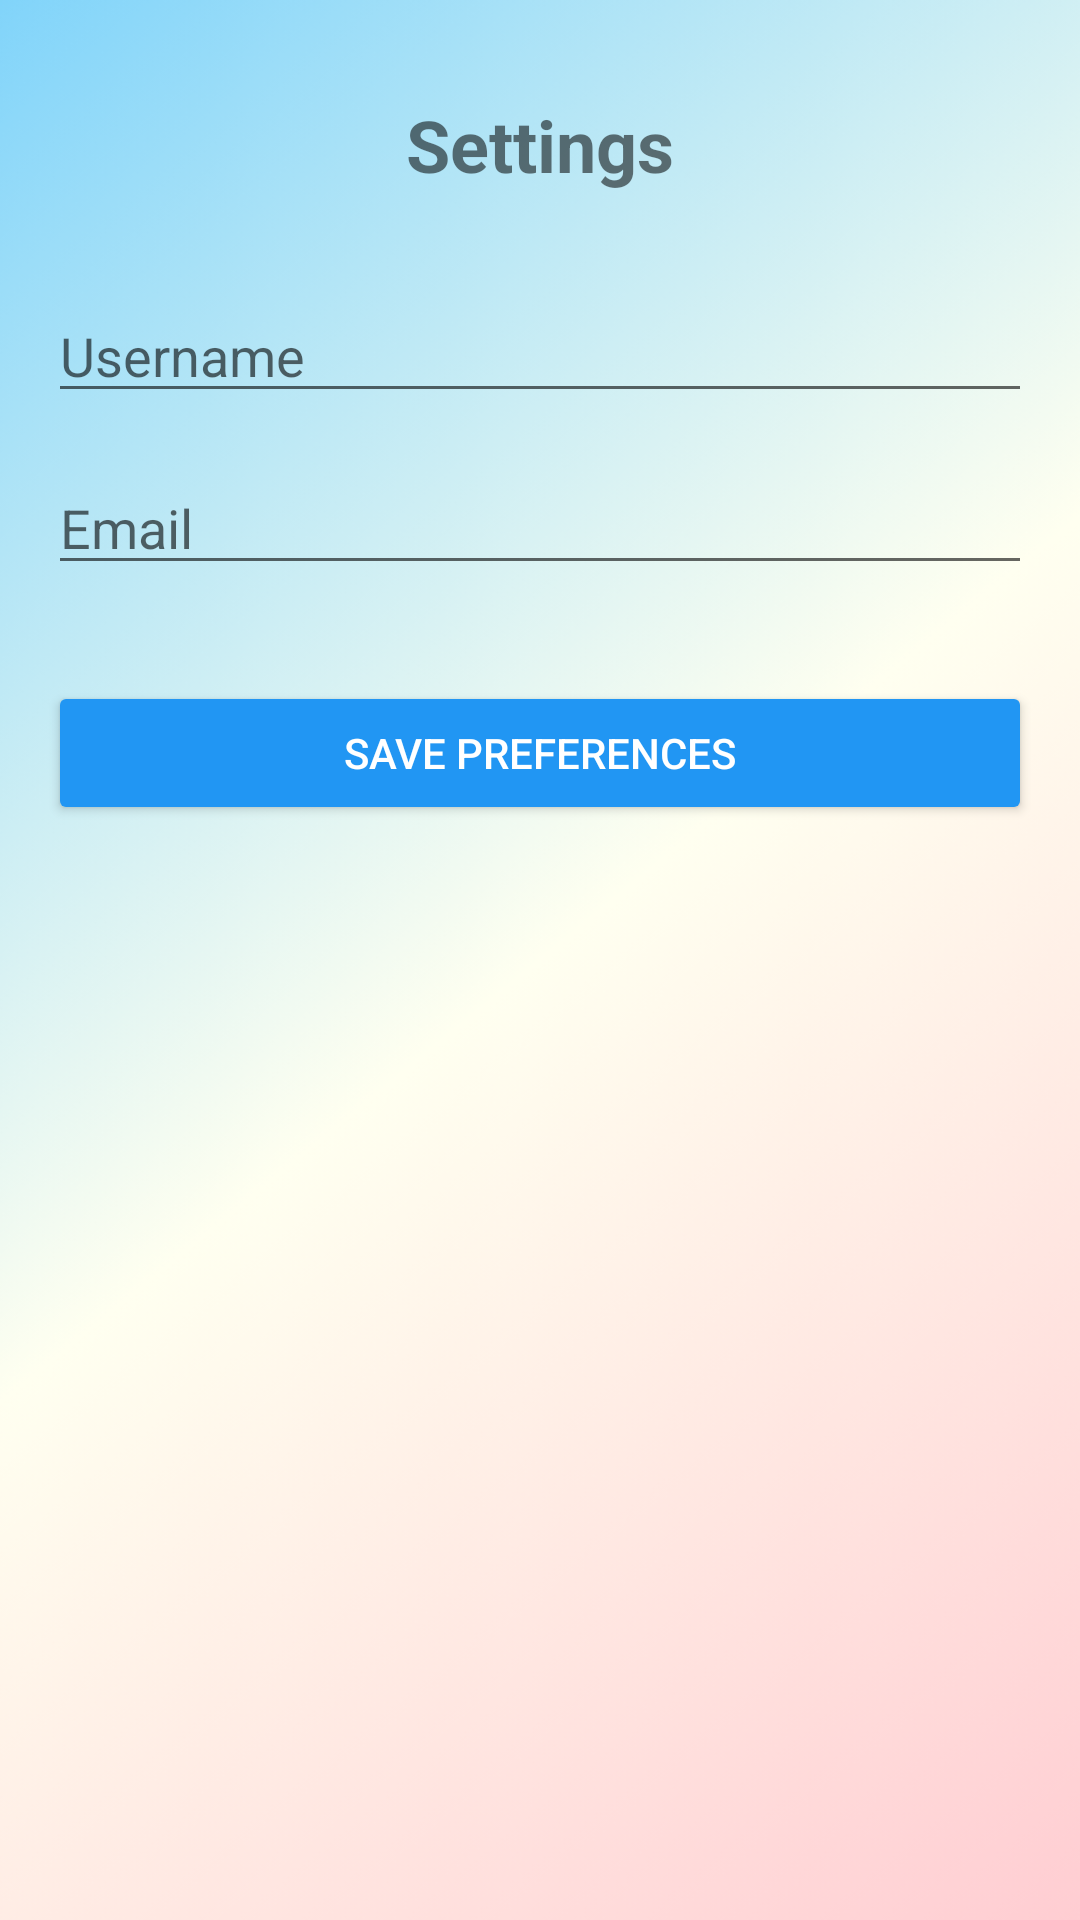

Write the Android layout XML for this screen, with the resource values it uses.
<!-- AndroidManifest.xml: application theme AppTheme -->
<!-- res/layout/activity_settings.xml -->
<?xml version="1.0" encoding="utf-8"?>
<androidx.constraintlayout.widget.ConstraintLayout xmlns:android="http://schemas.android.com/apk/res/android"
    xmlns:app="http://schemas.android.com/apk/res-auto"
    xmlns:tools="http://schemas.android.com/tools"
    android:layout_width="match_parent"
    android:layout_height="match_parent"
    android:background="@drawable/allbackground_image"
    tools:context=".SettingsActivity">

    <TextView
        android:id="@+id/titleTextView"
        android:layout_width="wrap_content"
        android:layout_height="wrap_content"
        android:text="Settings"
        android:textSize="24sp"
        android:textStyle="bold"
        android:layout_marginTop="32dp"
        app:layout_constraintTop_toTopOf="parent"
        app:layout_constraintStart_toStartOf="parent"
        app:layout_constraintEnd_toEndOf="parent" />

    <EditText
        android:id="@+id/usernameEditText"
        android:layout_width="0dp"
        android:layout_height="wrap_content"
        android:layout_marginTop="32dp"
        android:layout_marginStart="16dp"
        android:layout_marginEnd="16dp"
        android:hint="Username"
        app:layout_constraintTop_toBottomOf="@id/titleTextView"
        app:layout_constraintStart_toStartOf="parent"
        app:layout_constraintEnd_toEndOf="parent" />

    <EditText
        android:id="@+id/emailEditText"
        android:layout_width="0dp"
        android:layout_height="wrap_content"
        android:layout_marginTop="16dp"
        android:layout_marginStart="16dp"
        android:layout_marginEnd="16dp"
        android:hint="Email"
        android:inputType="textEmailAddress"
        app:layout_constraintTop_toBottomOf="@id/usernameEditText"
        app:layout_constraintStart_toStartOf="parent"
        app:layout_constraintEnd_toEndOf="parent" />

    <Button
        android:id="@+id/saveButton"
        android:layout_width="0dp"
        android:layout_height="wrap_content"
        android:layout_marginTop="32dp"
        android:layout_marginStart="16dp"
        android:layout_marginEnd="16dp"
        android:text="Save Preferences"
        android:backgroundTint="@color/blue"
        android:textColor="@color/white"
        app:layout_constraintTop_toBottomOf="@id/emailEditText"
        app:layout_constraintStart_toStartOf="parent"
        app:layout_constraintEnd_toEndOf="parent" />

</androidx.constraintlayout.widget.ConstraintLayout>
<!-- resources referenced by this layout -->
<resources>
  <color name="blue">#FF2196F3</color>
  <color name="white">#FFFFFFFF</color>
  <!-- drawable allbackground_image: png bitmap (drawable, 24151 bytes) -->
  <style name="AppTheme" parent="Theme.MaterialComponents.DayNight.DarkActionBar">
          
          <item name="colorPrimary">@color/purple_500</item>
          <item name="colorPrimaryDark">@color/purple_700</item>
          <item name="colorAccent">@color/teal_200</item>
      </style>
  <color name="purple_500">#FF6200EE</color>
  <color name="purple_700">#FF3700B3</color>
  <color name="teal_200">#FF03DAC5</color>
</resources>
